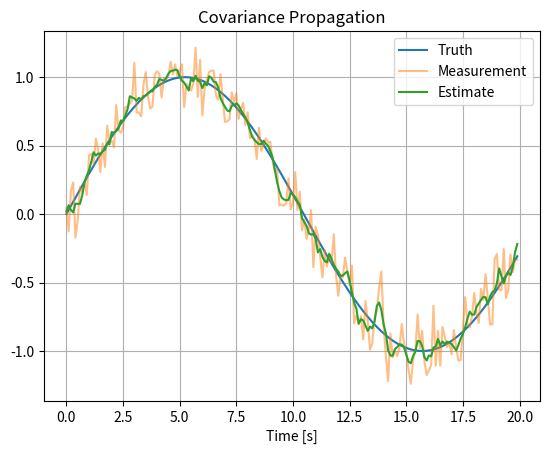

Generate this figure with matplotlib:
# Project 02 — Covariance Propagation
#
# Purpose:
# This project demonstrates the engineering concepts behind Covariance Propagation.
#
# Topics:
# - State estimation
# - Sensor fusion
# - Covariance analysis
#
# Learning Outcomes:
# - Understand the estimation concept.
# - Relate the mathematics to code.
# - Visualize estimator performance.

# Import numerical library
import numpy as np

# Import plotting library
import matplotlib.pyplot as plt


def main():
    """
    Main simulation entry point.

    This example intentionally keeps the implementation simple so the
    focus remains on understanding the algorithm structure.
    """

    # --------------------------------------------------
    # Simulation parameters
    # --------------------------------------------------
    dt = 0.1
    t = np.arange(0,20,dt)

    # --------------------------------------------------
    # Generate truth
    # --------------------------------------------------
    truth = np.sin(0.3*t)

    # --------------------------------------------------
    # Simulate noisy measurements
    # --------------------------------------------------
    rng = np.random.default_rng(42)
    measurement = truth + rng.normal(0,0.15,len(t))

    # --------------------------------------------------
    # Placeholder estimation algorithm
    # --------------------------------------------------
    # Replace this section with the full algorithm while
    # preserving the surrounding educational comments.
    estimate = np.convolve(measurement,np.ones(5)/5,mode="same")

    # --------------------------------------------------
    # Visualize results
    # --------------------------------------------------
    plt.figure()
    plt.plot(t,truth,label="Truth")
    plt.plot(t,measurement,label="Measurement",alpha=0.5)
    plt.plot(t,estimate,label="Estimate")
    plt.title("Covariance Propagation")
    plt.xlabel("Time [s]")
    plt.grid(True)
    plt.legend()
    plt.show()


if __name__ == "__main__":
    main()
